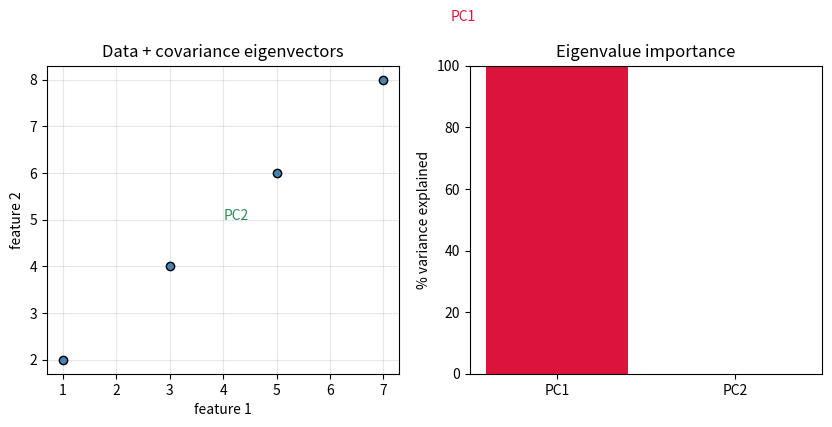

This chart was generated by the following Python code: (Note: this script raises an exception after producing the figure.)
import matplotlib.pyplot as plt
import numpy as np
from pathlib import Path

# Toy 2D dataset: rows = samples, cols = features (both features rise together)
X = np.array([[1, 2], [3, 4], [5, 6], [7, 8]], dtype=float)

# Covariance of features (columns); rowvar=False → variables are columns
C = np.cov(X, rowvar=False)
eigenvalues, eigenvectors = np.linalg.eig(C)

print("Covariance matrix:\n", C)
print("Eigenvalues:", eigenvalues)
print("Eigenvectors (columns = principal axes):\n", eigenvectors)

# Variance explained: each λ / sum(λ)
total_var = eigenvalues.sum()
explained = eigenvalues / total_var
for i, (lam, pct) in enumerate(zip(eigenvalues, explained)):
    print(f"PC{i + 1}: λ={lam:.4f}, variance explained={pct * 100:.1f}%")

mean = X.mean(axis=0)
fig, axes = plt.subplots(1, 2, figsize=(10, 4))

# Left: data + eigenvector directions scaled by sqrt(λ)
ax = axes[0]
ax.scatter(X[:, 0], X[:, 1], c="steelblue", edgecolors="k", zorder=3)
colors = ["crimson", "seagreen"]
for i in range(len(eigenvalues)):
    vec = eigenvectors[:, i]
    scale = np.sqrt(eigenvalues[i]) * 1.5
    ax.annotate(
        "",
        xy=mean + vec * scale,
        xytext=mean,
        arrowprops=dict(arrowstyle="->", color=colors[i], lw=2),
    )
    ax.text(
        mean[0] + vec[0] * scale * 1.1,
        mean[1] + vec[1] * scale * 1.1,
        f"PC{i + 1}",
        color=colors[i],
    )
ax.set_xlabel("feature 1")
ax.set_ylabel("feature 2")
ax.set_title("Data + covariance eigenvectors")
ax.grid(alpha=0.3)

# Right: variance explained by each principal component
ax = axes[1]
ax.bar([f"PC{i + 1}" for i in range(len(eigenvalues))], explained * 100, color=colors)
ax.set_ylabel("% variance explained")
ax.set_title("Eigenvalue importance")
ax.set_ylim(0, 100)

out = Path(__file__).resolve().parent / "EigenvaluesCovariance.png"
plt.tight_layout()
plt.savefig(out, bbox_inches="tight")
plt.close()
print(f"Saved {out}")
